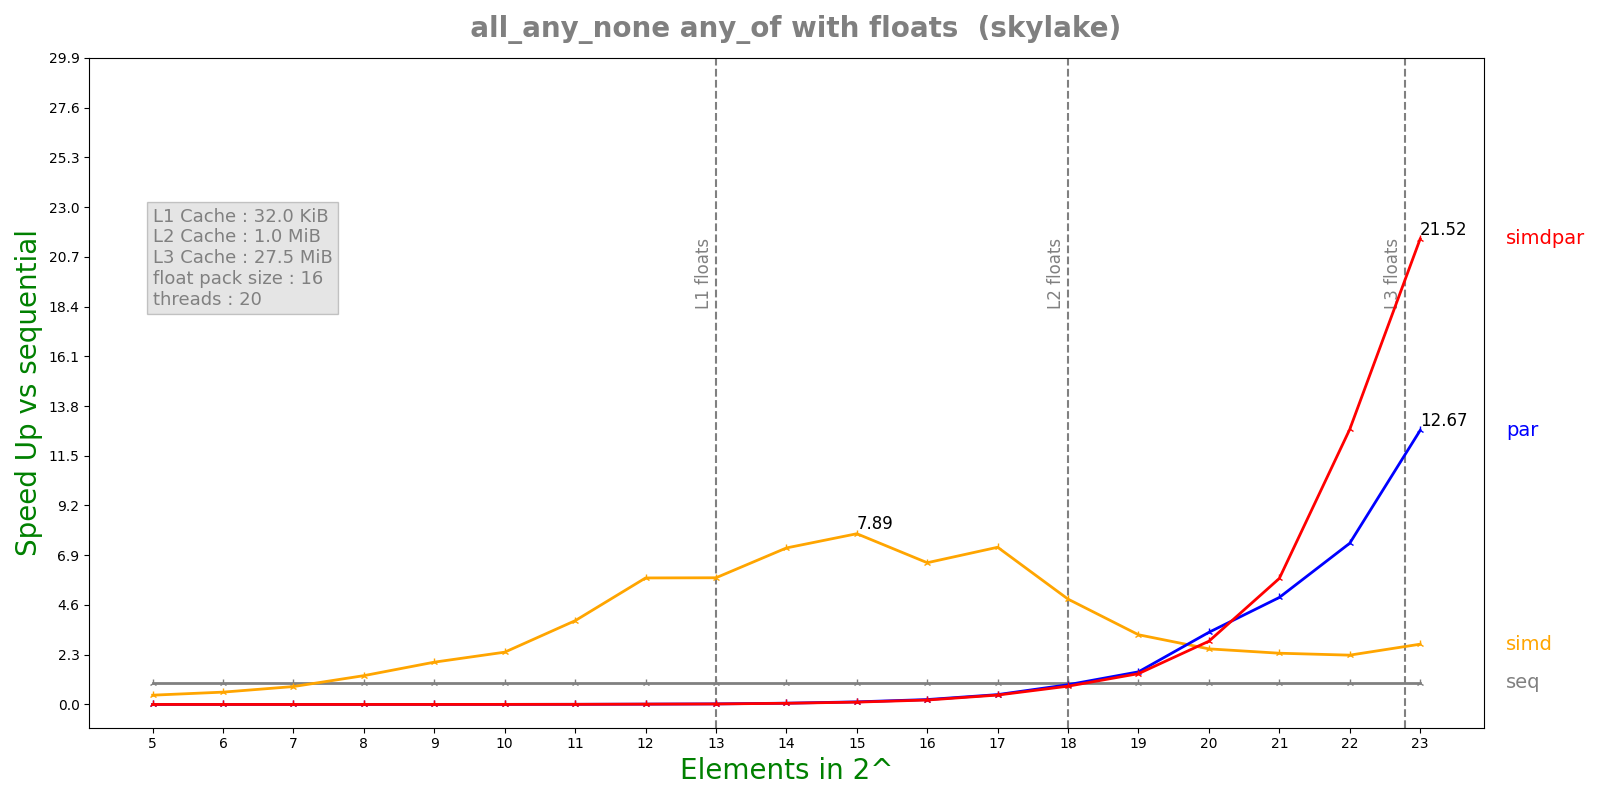

Values plotted in this chart, from the file beside it:
n, lane, threads, seq, simd, par, simdpar
5, 16, 20, 8.644e-08, 2.0136e-07, 8.60583e-05, 8.70974e-05
6, 16, 20, 8.412e-08, 1.4756e-07, 0.0002081, 0.0002122
7, 16, 20, 1.3044e-07, 1.5754e-07, 0.0002108, 0.0002095
8, 16, 20, 2.0968e-07, 1.5738e-07, 0.0002066, 0.0002085
9, 16, 20, 3.7336e-07, 1.9088e-07, 0.0002117, 0.0002144
10, 16, 20, 7.06083e-07, 2.9204e-07, 0.0002072, 0.0002102
11, 16, 20, 1.36875e-06, 3.5336e-07, 0.0002167, 0.0002266
12, 16, 20, 3.23733e-06, 5.534e-07, 0.0002129, 0.0002245
13, 16, 20, 5.37875e-06, 9.182e-07, 0.0002035, 0.0002314
14, 16, 20, 1.23892e-05, 1.71196e-06, 0.0002118, 0.000228
15, 16, 20, 2.53837e-05, 3.21542e-06, 0.0002118, 0.0002347
16, 16, 20, 4.82685e-05, 7.36525e-06, 0.0002134, 0.000236
17, 16, 20, 0.0001021, 1.40493e-05, 0.0002243, 0.0002353
18, 16, 20, 0.0002068, 4.24592e-05, 0.0002266, 0.0002446
19, 16, 20, 0.0003565, 0.0001106, 0.0002364, 0.0002502
20, 16, 20, 0.0007617, 0.0002963, 0.0002283, 0.0002605
21, 16, 20, 0.001525, 0.0006437, 0.0003083, 0.0002617
22, 16, 20, 0.003027, 0.001328, 0.0004061, 0.0002379
23, 16, 20, 0.006093, 0.002186, 0.0004808, 0.0002831
